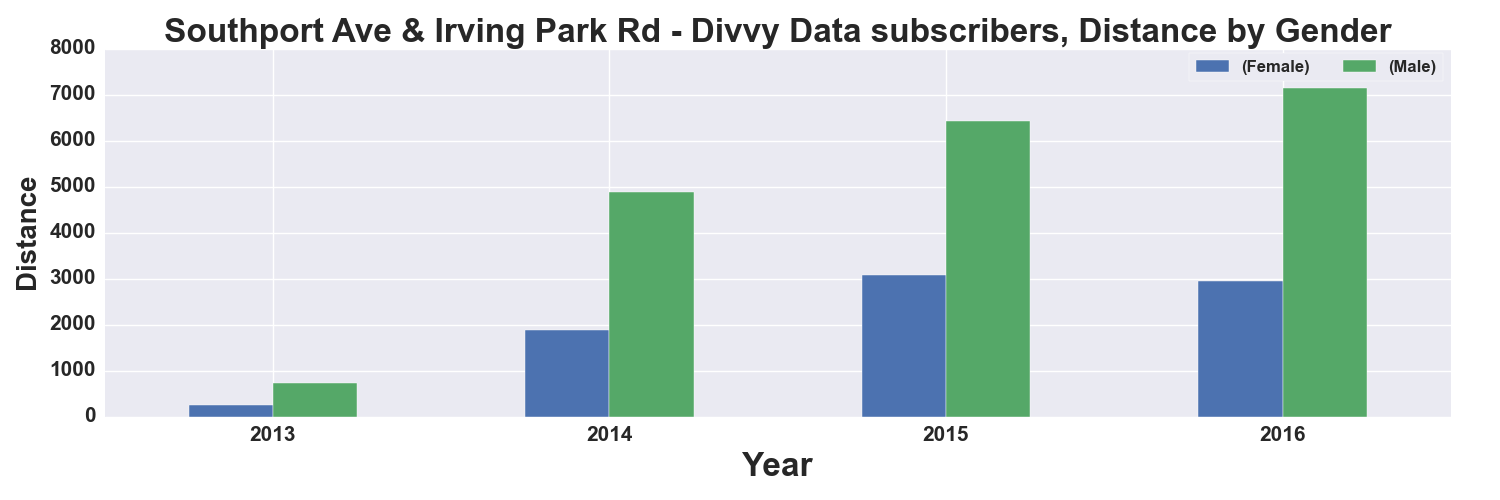

The table this chart was drawn from, first rows:
, START TIME YEAR, DISTANCE_Miles, DISTANCE_Miles
GENDER, , Female, Male
0, 2013, 249.0, 737.0
1, 2014, 1893, 4881
2, 2015, 3070, 6434
3, 2016, 2955, 7139
